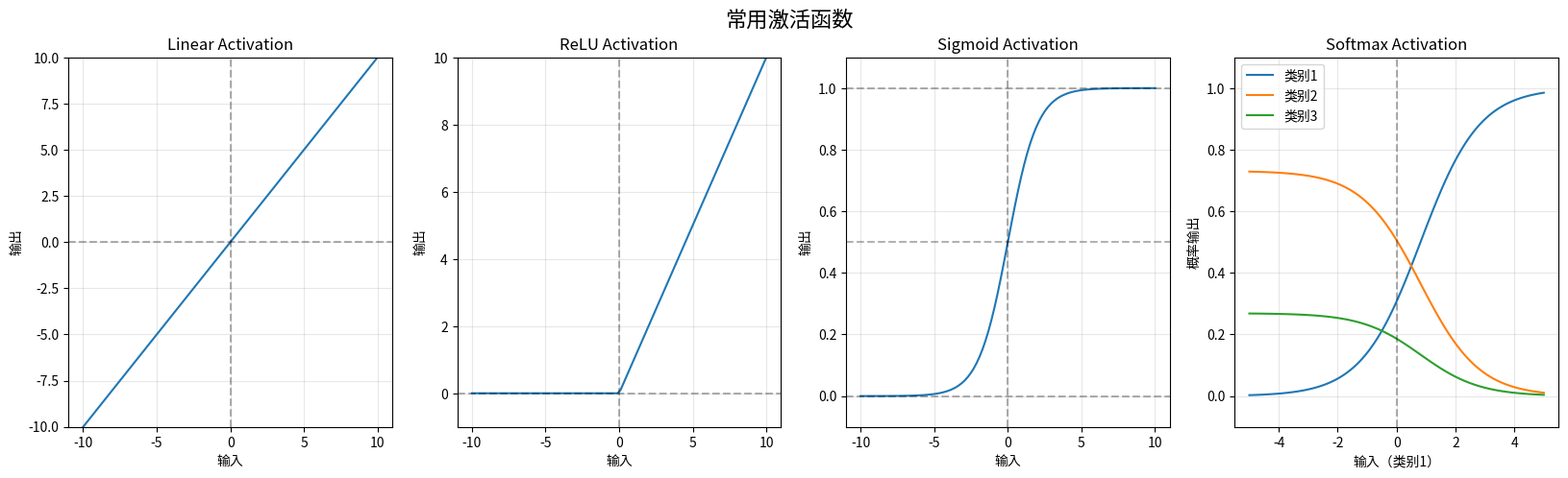

Python code for this plot:
import numpy as np
import matplotlib.pyplot as plt

# 设置中文显示
plt.rcParams["font.family"] = ["sans-serif","SimHei"]
plt.rcParams['axes.unicode_minus'] = False  # 正确显示负号



# 定义激活函数
def linear(x):
    """线性激活函数"""
    return x

def relu(x):
    """ReLU激活函数"""
    return np.maximum(0, x)

def sigmoid(x):
    """Sigmoid激活函数"""
    return 1 / (1 + np.exp(-x))

def softmax(x):
    """Softmax激活函数"""
    # 为了数值稳定性，减去最大值
    exp_x = np.exp(x - np.max(x))
    return exp_x / np.sum(exp_x, axis=0)



# 创建数据
x_linear = np.linspace(-10, 10, 100)
x_relu = np.linspace(-10, 10, 100)
x_sigmoid = np.linspace(-10, 10, 100)
x_softmax = np.linspace(-5, 5, 100)

# 计算函数值
y_linear = linear(x_linear)
y_relu = relu(x_relu)
y_sigmoid = sigmoid(x_sigmoid)

# 为softmax创建多个输入维度以展示其特性
x1 = np.linspace(-5, 5, 100)
x2 = np.full_like(x1, 0.5)
x3 = np.full_like(x1, -0.5)
softmax_input = np.vstack([x1, x2, x3])
y_softmax = softmax(softmax_input)



# 创建图像
fig, axes = plt.subplots(1, 4, figsize=(20, 5))
fig.suptitle('常用激活函数', fontsize=16)



# 绘制Linear激活函数
axes[0].plot(x_linear, y_linear)
axes[0].axhline(y=0, color='k', linestyle='--', alpha=0.3)
axes[0].axvline(x=0, color='k', linestyle='--', alpha=0.3)
axes[0].set_title('Linear Activation')
axes[0].set_xlabel('输入')
axes[0].set_ylabel('输出')
axes[0].grid(True, alpha=0.3)
axes[0].set_ylim(-10, 10)

# 绘制ReLU激活函数
axes[1].plot(x_relu, y_relu)
axes[1].axhline(y=0, color='k', linestyle='--', alpha=0.3)
axes[1].axvline(x=0, color='k', linestyle='--', alpha=0.3)
axes[1].set_title('ReLU Activation')
axes[1].set_xlabel('输入')
axes[1].set_ylabel('输出')
axes[1].grid(True, alpha=0.3)
axes[1].set_ylim(-1, 10)

# 绘制Sigmoid激活函数
axes[2].plot(x_sigmoid, y_sigmoid)
axes[2].axhline(y=0, color='k', linestyle='--', alpha=0.3)
axes[2].axvline(x=0, color='k', linestyle='--', alpha=0.3)
axes[2].axhline(y=1, color='k', linestyle='--', alpha=0.3)
axes[2].axhline(y=0.5, color='k', linestyle='--', alpha=0.3)
axes[2].set_title('Sigmoid Activation')
axes[2].set_xlabel('输入')
axes[2].set_ylabel('输出')
axes[2].grid(True, alpha=0.3)
axes[2].set_ylim(-0.1, 1.1)

# 绘制Softmax激活函数
axes[3].plot(x_softmax, y_softmax[0], label='类别1')
axes[3].plot(x_softmax, y_softmax[1], label='类别2')
axes[3].plot(x_softmax, y_softmax[2], label='类别3')
axes[3].axvline(x=0, color='k', linestyle='--', alpha=0.3)
axes[3].set_title('Softmax Activation')
axes[3].set_xlabel('输入（类别1）')
axes[3].set_ylabel('概率输出')
axes[3].grid(True, alpha=0.3)
axes[3].legend()
axes[3].set_ylim(-0.1, 1.1)



plt.tight_layout()
plt.subplots_adjust(top=0.85)
plt.show()
